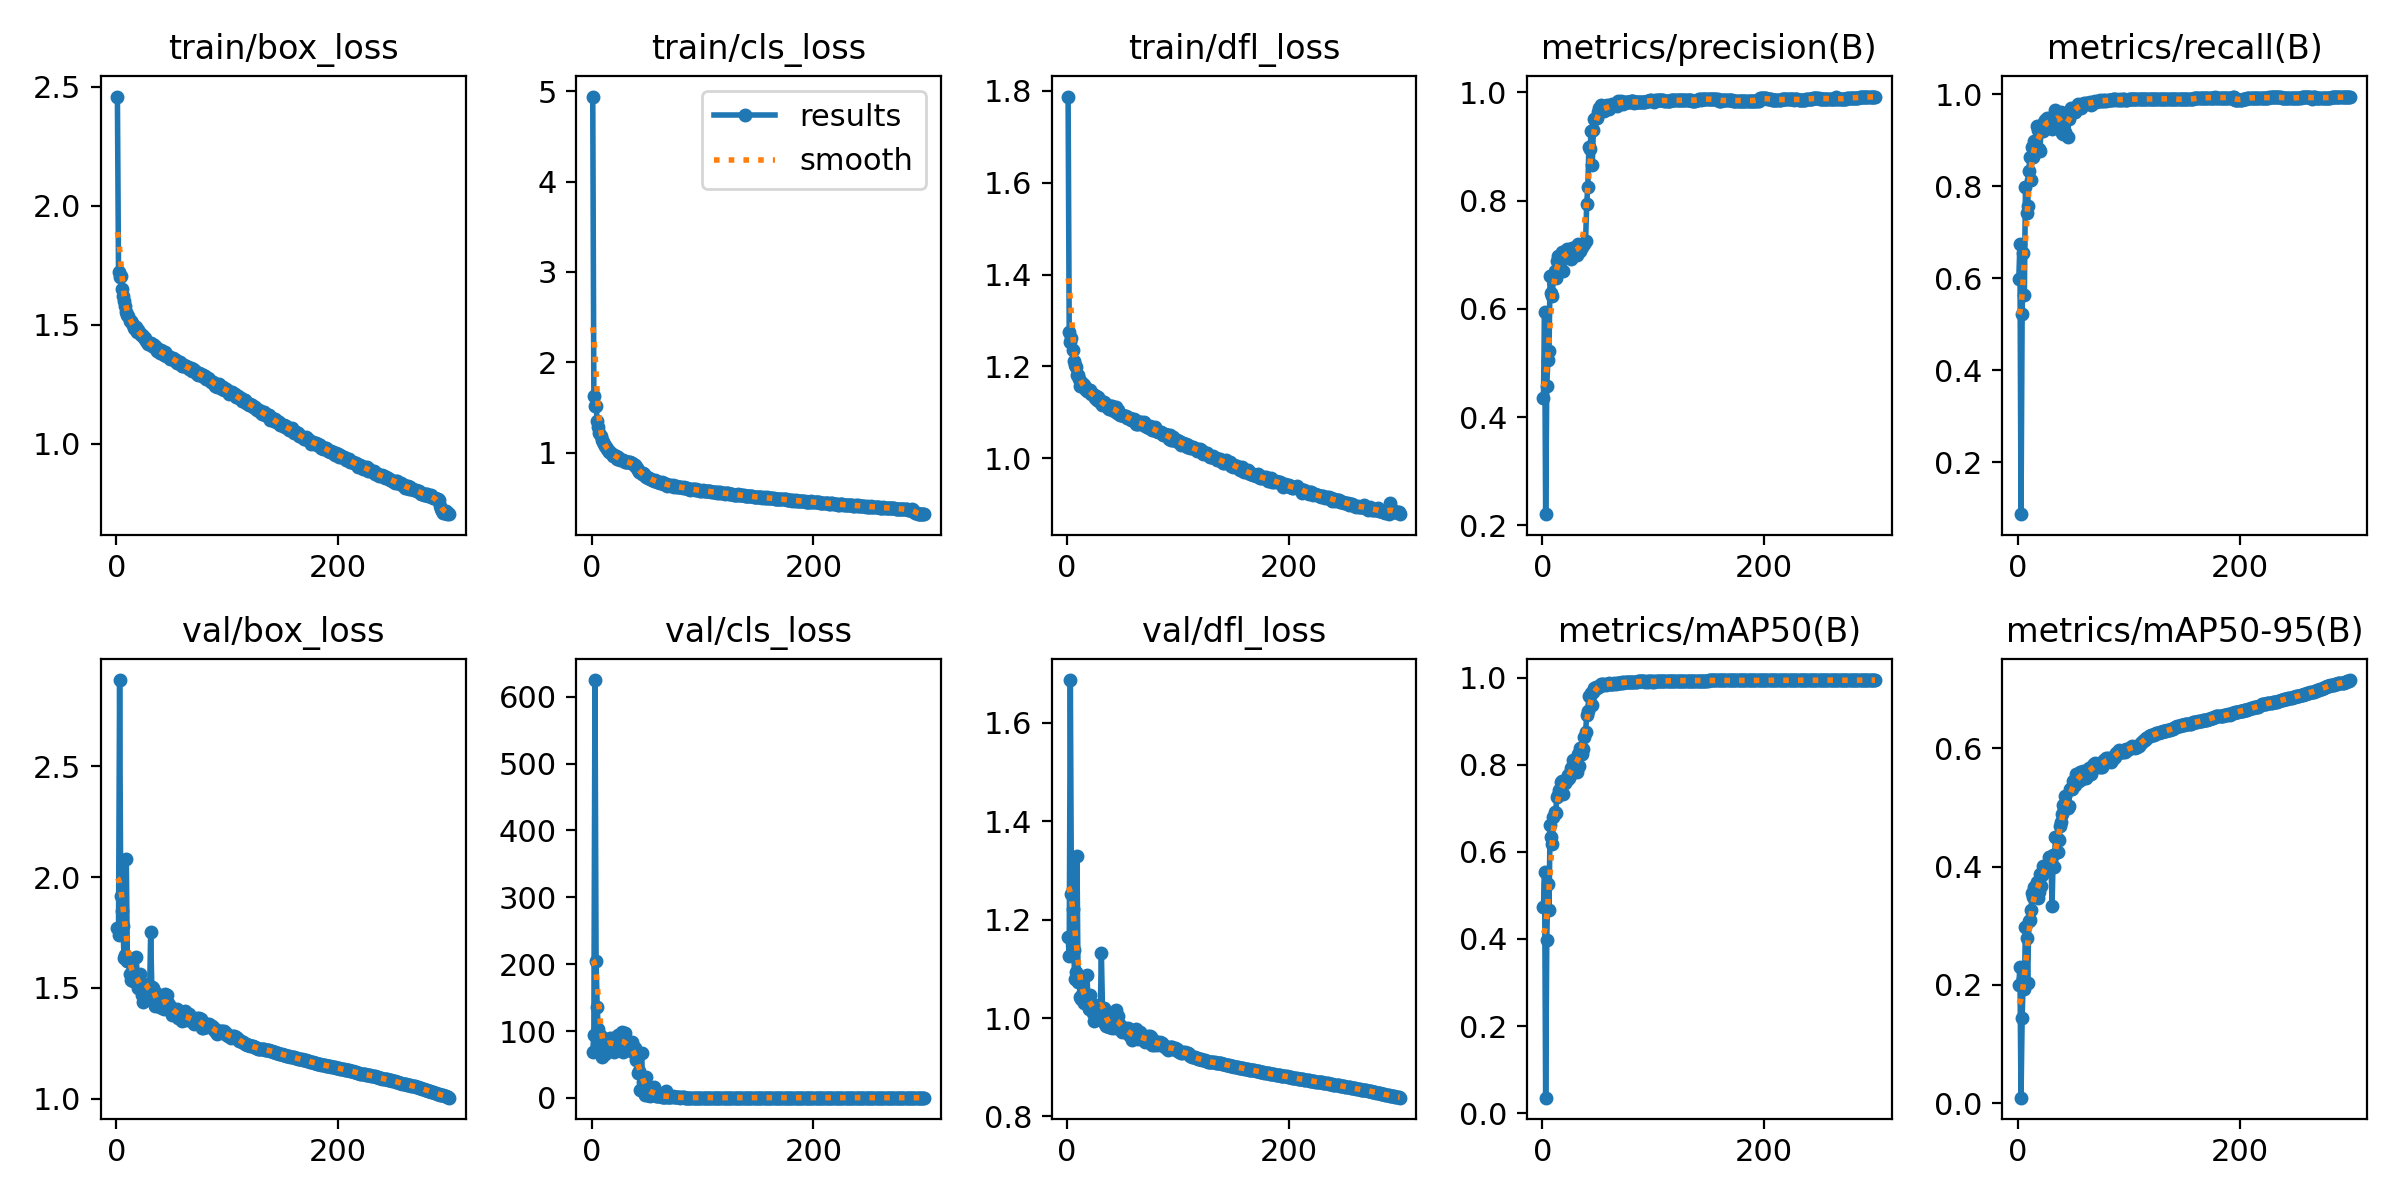

The table this chart was drawn from, first rows:
epoch, time, train/box_loss, train/cls_loss, train/dfl_loss, metrics/precision(B), metrics/recall(B), metrics/mAP50(B), metrics/mAP50-95(B), val/box_loss, val/cls_loss, val/dfl_loss, lr/pg0, lr/pg1, lr/pg2
1, 61.37, 2.458, 4.94, 1.787, 0.4358, 0.5986, 0.4735, 0.1998, 1.771, 69.22, 1.164, 0.003308, 0.003308, 0.003308
2, 123.3, 1.722, 1.622, 1.275, 0.5944, 0.6742, 0.5542, 0.2301, 1.741, 94.8, 1.125, 0.00662, 0.00662, 0.00662
3, 187.1, 1.702, 1.521, 1.254, 0.2206, 0.08742, 0.03545, 0.00929, 2.888, 624.9, 1.687, 0.009909, 0.009909, 0.009909
4, 248.7, 1.706, 1.519, 1.263, 0.4582, 0.5236, 0.3974, 0.1439, 1.916, 205, 1.252, 0.009901, 0.009901, 0.009901
5, 310, 1.649, 1.351, 1.236, 0.5061, 0.6563, 0.5254, 0.2098, 1.849, 135.2, 1.221, 0.009868, 0.009868, 0.009868
6, 371.4, 1.62, 1.279, 1.213, 0.522, 0.5633, 0.4655, 0.1931, 1.781, 103.4, 1.138, 0.009835, 0.009835, 0.009835
7, 432.8, 1.598, 1.218, 1.203, 0.6606, 0.7986, 0.6608, 0.2981, 1.634, 83.58, 1.079, 0.009802, 0.009802, 0.009802
8, 494.2, 1.579, 1.18, 1.199, 0.6295, 0.7429, 0.6335, 0.2785, 1.651, 92.39, 1.094, 0.009769, 0.009769, 0.009769
9, 555.5, 1.553, 1.139, 1.181, 0.6242, 0.7574, 0.6184, 0.2037, 2.082, 61.26, 1.329, 0.009736, 0.009736, 0.009736
10, 616.7, 1.541, 1.117, 1.181, 0.663, 0.8331, 0.6789, 0.3076, 1.623, 71.79, 1.072, 0.009703, 0.009703, 0.009703
11, 678.2, 1.537, 1.099, 1.173, 0.669, 0.863, 0.6914, 0.309, 1.621, 84.85, 1.074, 0.00967, 0.00967, 0.00967
12, 739.6, 1.516, 1.07, 1.158, 0.6562, 0.8137, 0.6884, 0.3262, 1.562, 65.01, 1.044, 0.009637, 0.009637, 0.009637
13, 800.9, 1.514, 1.059, 1.167, 0.6891, 0.8862, 0.7249, 0.355, 1.538, 79.53, 1.039, 0.009604, 0.009604, 0.009604
14, 862.2, 1.506, 1.039, 1.161, 0.698, 0.8636, 0.7311, 0.348, 1.55, 84.76, 1.053, 0.009571, 0.009571, 0.009571
15, 923.4, 1.498, 1.031, 1.159, 0.6883, 0.8995, 0.7415, 0.366, 1.53, 83.35, 1.031, 0.009538, 0.009538, 0.009538
16, 985, 1.484, 1.003, 1.15, 0.6872, 0.8975, 0.7406, 0.3584, 1.55, 85.22, 1.034, 0.009505, 0.009505, 0.009505
17, 1046, 1.482, 1.007, 1.153, 0.6983, 0.9326, 0.7605, 0.3736, 1.556, 89.45, 1.044, 0.009472, 0.009472, 0.009472
18, 1108, 1.491, 0.9814, 1.148, 0.705, 0.9223, 0.7633, 0.3478, 1.64, 82.58, 1.087, 0.009439, 0.009439, 0.009439
19, 1169, 1.467, 0.968, 1.147, 0.6707, 0.8807, 0.7337, 0.3569, 1.529, 89.58, 1.032, 0.009406, 0.009406, 0.009406
20, 1230, 1.477, 0.9767, 1.149, 0.705, 0.8767, 0.7578, 0.3876, 1.501, 68.15, 1.019, 0.009373, 0.009373, 0.009373
21, 1292, 1.465, 0.9651, 1.148, 0.7019, 0.92, 0.765, 0.3665, 1.564, 72.73, 1.047, 0.00934, 0.00934, 0.00934
22, 1353, 1.456, 0.9625, 1.141, 0.7107, 0.9281, 0.7643, 0.3863, 1.495, 73.44, 1.022, 0.009307, 0.009307, 0.009307
23, 1414, 1.455, 0.9351, 1.14, 0.7094, 0.9206, 0.7766, 0.4012, 1.466, 81.54, 1.009, 0.009274, 0.009274, 0.009274
24, 1475, 1.452, 0.9503, 1.138, 0.6979, 0.9393, 0.7686, 0.398, 1.438, 94.34, 0.9933, 0.009241, 0.009241, 0.009241
25, 1537, 1.445, 0.9349, 1.132, 0.7056, 0.9439, 0.7763, 0.3924, 1.517, 92.47, 1.026, 0.009208, 0.009208, 0.009208
26, 1598, 1.443, 0.9239, 1.136, 0.6917, 0.9492, 0.7922, 0.4022, 1.492, 80.62, 1.024, 0.009175, 0.009175, 0.009175
27, 1659, 1.431, 0.923, 1.126, 0.7115, 0.9471, 0.7955, 0.4049, 1.49, 98.01, 1.023, 0.009142, 0.009142, 0.009142
28, 1720, 1.428, 0.9212, 1.133, 0.7129, 0.9338, 0.8115, 0.417, 1.498, 68.73, 1.025, 0.009109, 0.009109, 0.009109
29, 1782, 1.42, 0.9052, 1.124, 0.7115, 0.9486, 0.7964, 0.4162, 1.463, 83.61, 1, 0.009076, 0.009076, 0.009076
30, 1843, 1.42, 0.8966, 1.122, 0.7062, 0.9335, 0.7988, 0.4093, 1.467, 97.52, 1.011, 0.009043, 0.009043, 0.009043
31, 1904, 1.422, 0.8972, 1.125, 0.6985, 0.9258, 0.7841, 0.3339, 1.751, 79.82, 1.132, 0.00901, 0.00901, 0.00901
32, 1966, 1.411, 0.8911, 1.117, 0.7196, 0.9363, 0.8248, 0.4191, 1.505, 78.88, 1.02, 0.008977, 0.008977, 0.008977
33, 2027, 1.415, 0.8979, 1.122, 0.7135, 0.9387, 0.7982, 0.4, 1.501, 71.45, 1.021, 0.008944, 0.008944, 0.008944
34, 2088, 1.413, 0.8979, 1.117, 0.7075, 0.9666, 0.8376, 0.4505, 1.437, 76.54, 0.9869, 0.008911, 0.008911, 0.008911
35, 2150, 1.404, 0.8925, 1.117, 0.7143, 0.9607, 0.8339, 0.4488, 1.417, 72.98, 0.9842, 0.008878, 0.008878, 0.008878
36, 2211, 1.407, 0.8895, 1.114, 0.7147, 0.9455, 0.8242, 0.4256, 1.476, 84.11, 1.007, 0.008845, 0.008845, 0.008845
37, 2272, 1.39, 0.8776, 1.111, 0.72, 0.9584, 0.8368, 0.4453, 1.426, 77.18, 0.9845, 0.008812, 0.008812, 0.008812
38, 2333, 1.388, 0.868, 1.108, 0.7203, 0.9545, 0.8643, 0.4688, 1.417, 67.79, 0.9819, 0.008779, 0.008779, 0.008779
39, 2395, 1.383, 0.866, 1.107, 0.7261, 0.9626, 0.8749, 0.4749, 1.412, 74.61, 0.9818, 0.008746, 0.008746, 0.008746
40, 2456, 1.393, 0.8449, 1.113, 0.794, 0.9171, 0.9148, 0.4887, 1.437, 57.22, 0.9882, 0.008713, 0.008713, 0.008713
41, 2518, 1.387, 0.8337, 1.114, 0.8256, 0.9131, 0.9226, 0.5049, 1.41, 67.63, 0.9794, 0.00868, 0.00868, 0.00868
42, 2579, 1.381, 0.8043, 1.104, 0.8991, 0.9381, 0.957, 0.4994, 1.447, 37.79, 1.005, 0.008647, 0.008647, 0.008647
43, 2640, 1.375, 0.7877, 1.108, 0.8959, 0.9183, 0.9572, 0.52, 1.404, 39.84, 0.9799, 0.008614, 0.008614, 0.008614
44, 2702, 1.383, 0.7891, 1.111, 0.9291, 0.946, 0.9644, 0.5032, 1.471, 12.38, 1.016, 0.008581, 0.008581, 0.008581
45, 2763, 1.367, 0.7642, 1.099, 0.8663, 0.9076, 0.9372, 0.4991, 1.462, 67.31, 1.002, 0.008548, 0.008548, 0.008548
46, 2824, 1.371, 0.7713, 1.106, 0.9297, 0.9477, 0.9668, 0.5026, 1.468, 23.82, 1.005, 0.008515, 0.008515, 0.008515
47, 2885, 1.368, 0.7589, 1.096, 0.9512, 0.9581, 0.9757, 0.5315, 1.433, 21.85, 0.9887, 0.008482, 0.008482, 0.008482
48, 2947, 1.358, 0.7368, 1.094, 0.9525, 0.9699, 0.9778, 0.5321, 1.42, 4.476, 0.9867, 0.008449, 0.008449, 0.008449
49, 3008, 1.36, 0.7306, 1.095, 0.9528, 0.9614, 0.9767, 0.5308, 1.404, 30.66, 0.9807, 0.008416, 0.008416, 0.008416
50, 3069, 1.362, 0.7328, 1.095, 0.9634, 0.9632, 0.9791, 0.5449, 1.378, 4.298, 0.9711, 0.008383, 0.008383, 0.008383
51, 3131, 1.359, 0.7218, 1.093, 0.9703, 0.9614, 0.9803, 0.5377, 1.402, 4.675, 0.9786, 0.00835, 0.00835, 0.00835
52, 3192, 1.355, 0.7197, 1.093, 0.9664, 0.9623, 0.9803, 0.5389, 1.394, 12.89, 0.9789, 0.008317, 0.008317, 0.008317
53, 3253, 1.349, 0.7111, 1.093, 0.9774, 0.9737, 0.9859, 0.5563, 1.391, 2.289, 0.9741, 0.008284, 0.008284, 0.008284
54, 3315, 1.352, 0.6983, 1.088, 0.967, 0.9799, 0.9865, 0.5447, 1.4, 4.292, 0.9761, 0.008251, 0.008251, 0.008251
55, 3376, 1.339, 0.6992, 1.089, 0.9688, 0.9753, 0.9838, 0.5457, 1.405, 15.48, 0.9804, 0.008218, 0.008218, 0.008218
56, 3437, 1.34, 0.686, 1.089, 0.9661, 0.9742, 0.9862, 0.5598, 1.366, 16.02, 0.966, 0.008185, 0.008185, 0.008185
57, 3498, 1.345, 0.6954, 1.088, 0.9696, 0.971, 0.9828, 0.5573, 1.38, 5.57, 0.969, 0.008152, 0.008152, 0.008152
58, 3560, 1.336, 0.688, 1.083, 0.9766, 0.9789, 0.986, 0.5478, 1.392, 3.256, 0.9761, 0.008119, 0.008119, 0.008119
59, 3621, 1.328, 0.6734, 1.083, 0.9734, 0.9781, 0.985, 0.5614, 1.349, 2.607, 0.9555, 0.008086, 0.008086, 0.008086
60, 3682, 1.327, 0.6763, 1.086, 0.9689, 0.9805, 0.9867, 0.5608, 1.358, 3.029, 0.9588, 0.008053, 0.008053, 0.008053
... 240 more rows
